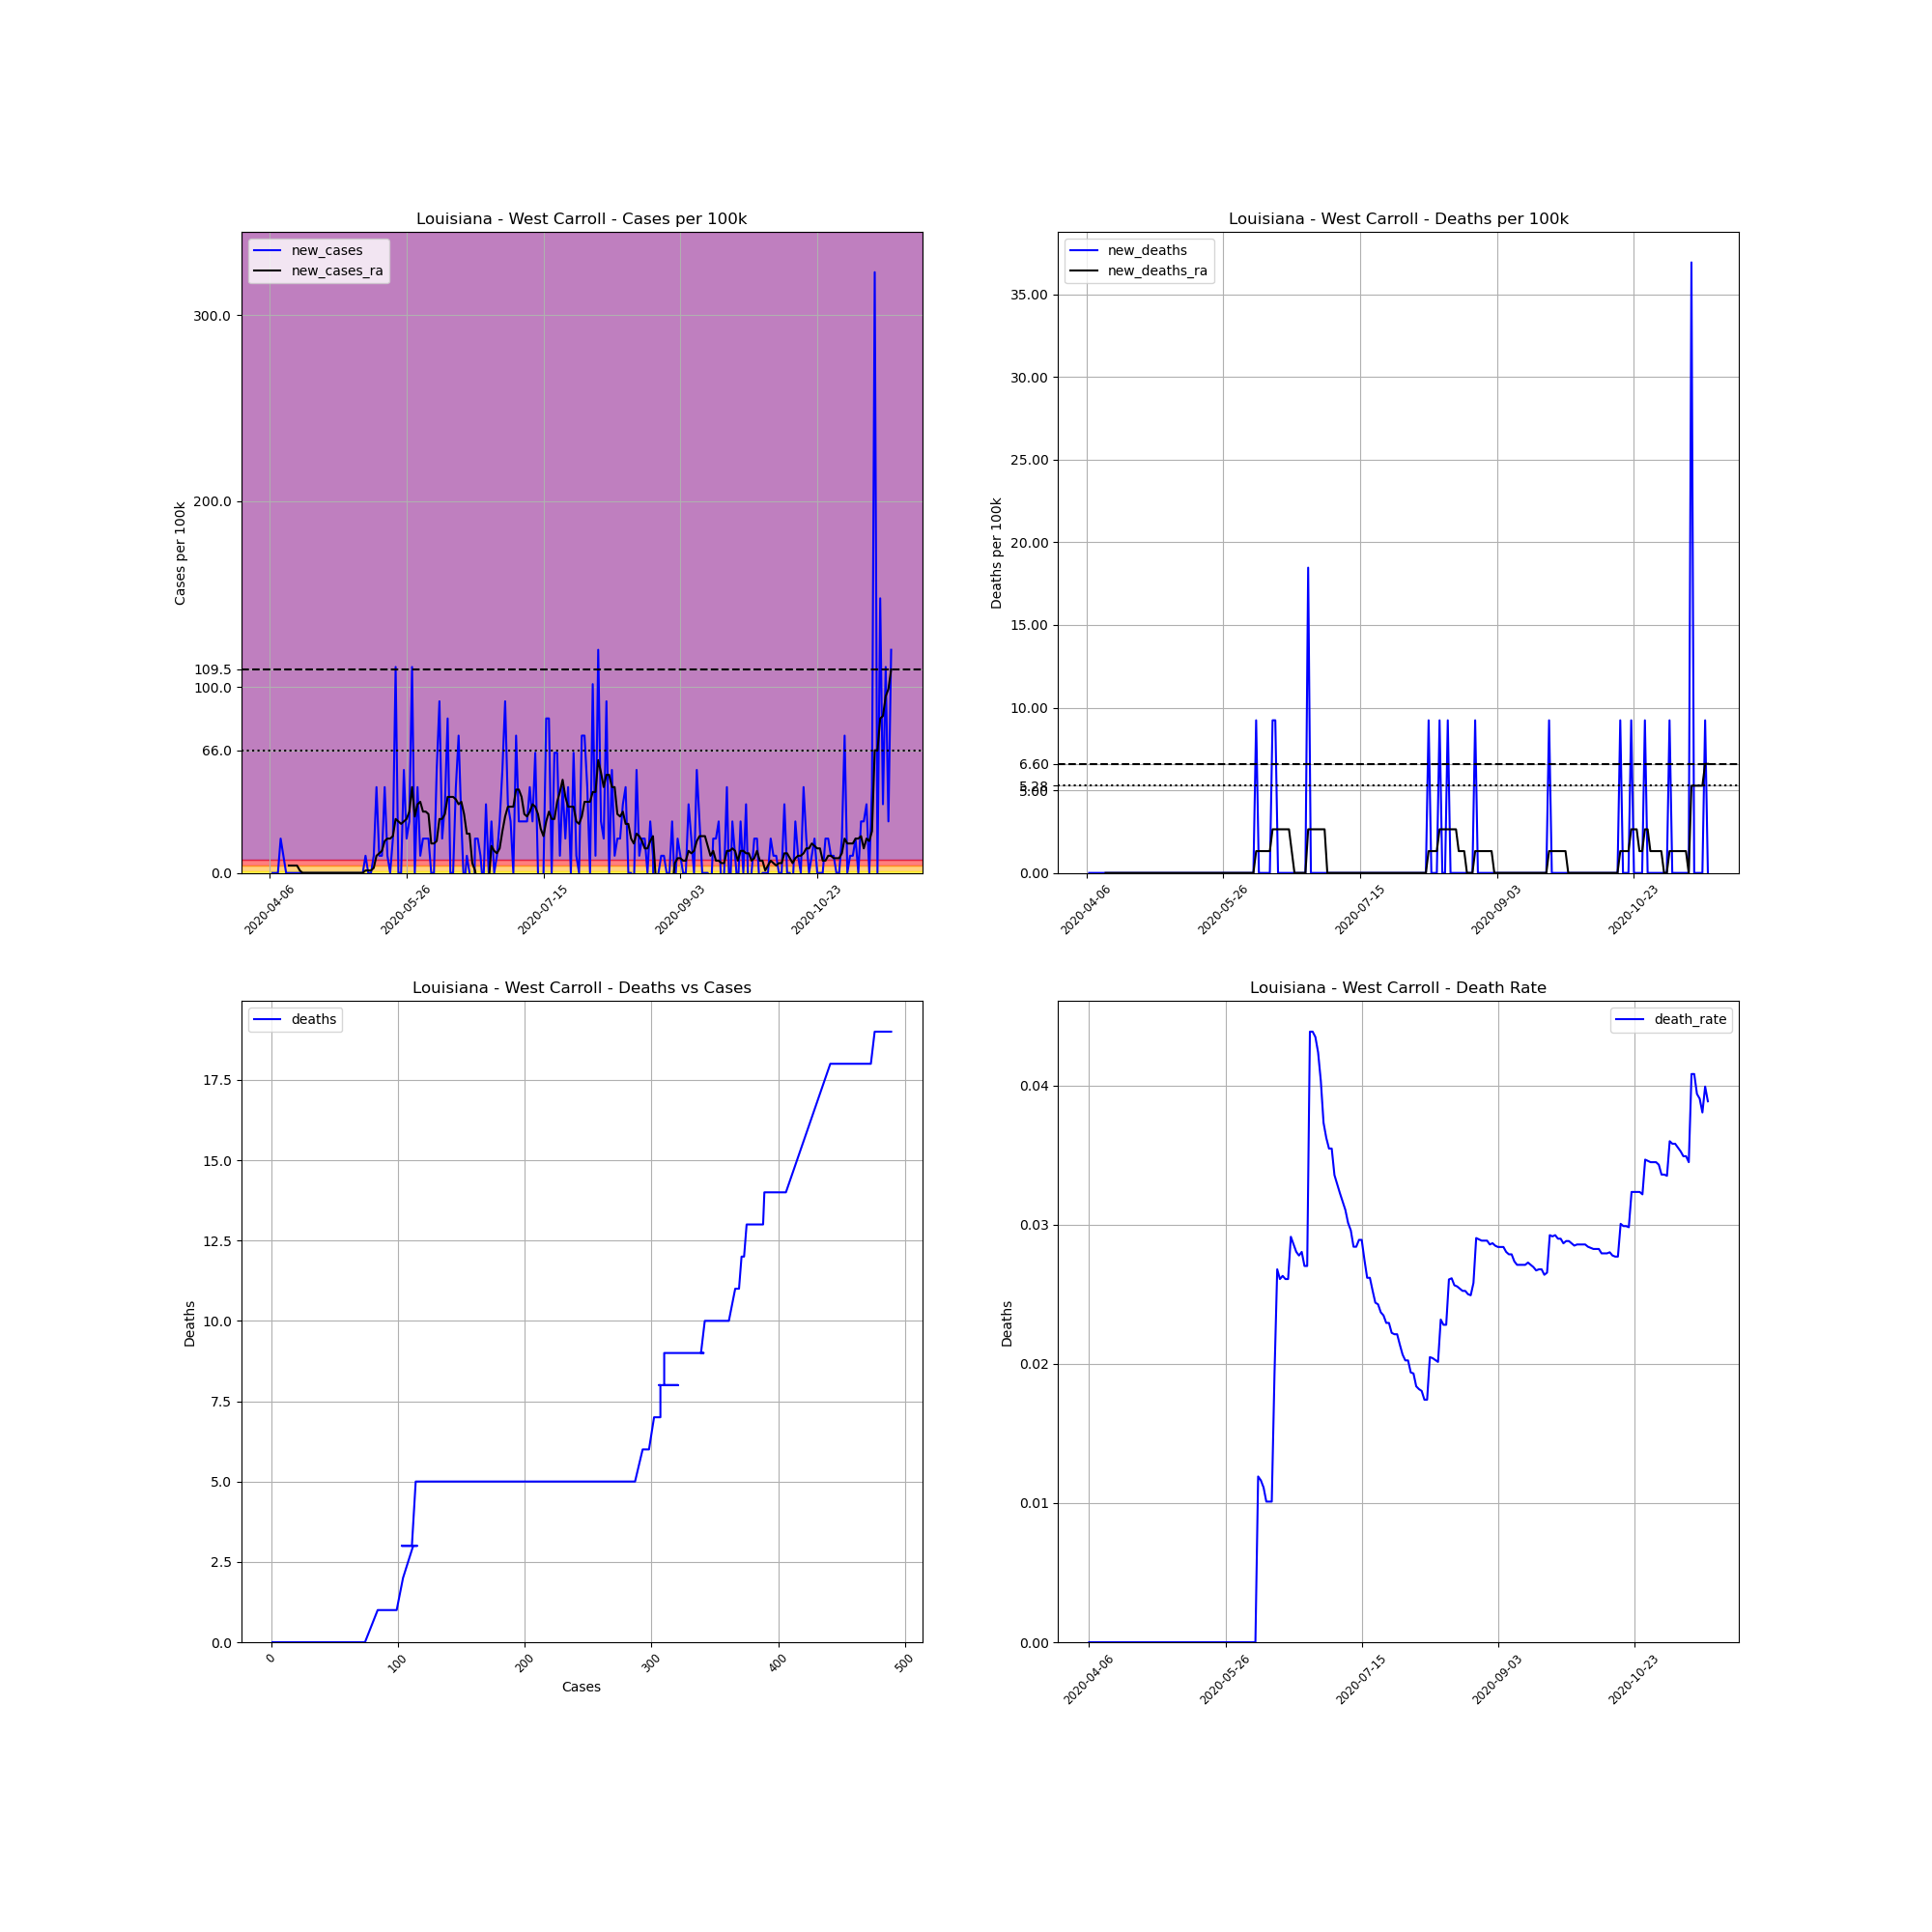

Values plotted in this chart, from the file beside it:
, date, county, state, fips, cases, deaths, COUNTY, STNAME, CTYNAME, POPESTIMATE2019, cases_per_100k, deaths_per_100k, death_rate, new_cases, new_deaths, new_cases_ra, new_deaths_ra
588171, 2020-04-06, West Carroll, Louisiana, 22123, 1, 0, 123, Louisiana, West Carroll, 10830, 9.234, 0.0, 0.0, , , , 
588172, 2020-04-07, West Carroll, Louisiana, 22123, 1, 0, 123, Louisiana, West Carroll, 10830, 9.234, 0.0, 0.0, 0.0, 0.0, , 
588173, 2020-04-08, West Carroll, Louisiana, 22123, 1, 0, 123, Louisiana, West Carroll, 10830, 9.234, 0.0, 0.0, 0.0, 0.0, , 
588174, 2020-04-09, West Carroll, Louisiana, 22123, 1, 0, 123, Louisiana, West Carroll, 10830, 9.234, 0.0, 0.0, 0.0, 0.0, , 
588175, 2020-04-10, West Carroll, Louisiana, 22123, 3, 0, 123, Louisiana, West Carroll, 10830, 27.7, 0.0, 0.0, 18.47, 0.0, , 
588176, 2020-04-11, West Carroll, Louisiana, 22123, 4, 0, 123, Louisiana, West Carroll, 10830, 36.93, 0.0, 0.0, 9.234, 0.0, , 
588177, 2020-04-12, West Carroll, Louisiana, 22123, 4, 0, 123, Louisiana, West Carroll, 10830, 36.93, 0.0, 0.0, 0.0, 0.0, , 
588178, 2020-04-13, West Carroll, Louisiana, 22123, 4, 0, 123, Louisiana, West Carroll, 10830, 36.93, 0.0, 0.0, 0.0, 0.0, 3.957, 0.0
588179, 2020-04-14, West Carroll, Louisiana, 22123, 4, 0, 123, Louisiana, West Carroll, 10830, 36.93, 0.0, 0.0, 0.0, 0.0, 3.957, 0.0
588180, 2020-04-15, West Carroll, Louisiana, 22123, 4, 0, 123, Louisiana, West Carroll, 10830, 36.93, 0.0, 0.0, 0.0, 0.0, 3.957, 0.0
588181, 2020-04-16, West Carroll, Louisiana, 22123, 4, 0, 123, Louisiana, West Carroll, 10830, 36.93, 0.0, 0.0, 0.0, 0.0, 3.957, 0.0
588182, 2020-04-17, West Carroll, Louisiana, 22123, 4, 0, 123, Louisiana, West Carroll, 10830, 36.93, 0.0, 0.0, 0.0, 0.0, 1.319, 0.0
588183, 2020-04-18, West Carroll, Louisiana, 22123, 4, 0, 123, Louisiana, West Carroll, 10830, 36.93, 0.0, 0.0, 0.0, 0.0, 0.0, 0.0
588184, 2020-04-19, West Carroll, Louisiana, 22123, 4, 0, 123, Louisiana, West Carroll, 10830, 36.93, 0.0, 0.0, 0.0, 0.0, 0.0, 0.0
588185, 2020-04-20, West Carroll, Louisiana, 22123, 4, 0, 123, Louisiana, West Carroll, 10830, 36.93, 0.0, 0.0, 0.0, 0.0, 0.0, 0.0
588186, 2020-04-21, West Carroll, Louisiana, 22123, 4, 0, 123, Louisiana, West Carroll, 10830, 36.93, 0.0, 0.0, 0.0, 0.0, 0.0, 0.0
588187, 2020-04-22, West Carroll, Louisiana, 22123, 4, 0, 123, Louisiana, West Carroll, 10830, 36.93, 0.0, 0.0, 0.0, 0.0, 0.0, 0.0
588188, 2020-04-23, West Carroll, Louisiana, 22123, 4, 0, 123, Louisiana, West Carroll, 10830, 36.93, 0.0, 0.0, 0.0, 0.0, 0.0, 0.0
588189, 2020-04-24, West Carroll, Louisiana, 22123, 4, 0, 123, Louisiana, West Carroll, 10830, 36.93, 0.0, 0.0, 0.0, 0.0, 0.0, 0.0
588190, 2020-04-25, West Carroll, Louisiana, 22123, 4, 0, 123, Louisiana, West Carroll, 10830, 36.93, 0.0, 0.0, 0.0, 0.0, 0.0, 0.0
588191, 2020-04-26, West Carroll, Louisiana, 22123, 4, 0, 123, Louisiana, West Carroll, 10830, 36.93, 0.0, 0.0, 0.0, 0.0, 0.0, 0.0
588192, 2020-04-27, West Carroll, Louisiana, 22123, 4, 0, 123, Louisiana, West Carroll, 10830, 36.93, 0.0, 0.0, 0.0, 0.0, 0.0, 0.0
588193, 2020-04-28, West Carroll, Louisiana, 22123, 4, 0, 123, Louisiana, West Carroll, 10830, 36.93, 0.0, 0.0, 0.0, 0.0, 0.0, 0.0
588194, 2020-04-29, West Carroll, Louisiana, 22123, 4, 0, 123, Louisiana, West Carroll, 10830, 36.93, 0.0, 0.0, 0.0, 0.0, 0.0, 0.0
588195, 2020-04-30, West Carroll, Louisiana, 22123, 4, 0, 123, Louisiana, West Carroll, 10830, 36.93, 0.0, 0.0, 0.0, 0.0, 0.0, 0.0
588196, 2020-05-01, West Carroll, Louisiana, 22123, 4, 0, 123, Louisiana, West Carroll, 10830, 36.93, 0.0, 0.0, 0.0, 0.0, 0.0, 0.0
588197, 2020-05-02, West Carroll, Louisiana, 22123, 4, 0, 123, Louisiana, West Carroll, 10830, 36.93, 0.0, 0.0, 0.0, 0.0, 0.0, 0.0
588198, 2020-05-03, West Carroll, Louisiana, 22123, 4, 0, 123, Louisiana, West Carroll, 10830, 36.93, 0.0, 0.0, 0.0, 0.0, 0.0, 0.0
588199, 2020-05-04, West Carroll, Louisiana, 22123, 4, 0, 123, Louisiana, West Carroll, 10830, 36.93, 0.0, 0.0, 0.0, 0.0, 0.0, 0.0
588200, 2020-05-05, West Carroll, Louisiana, 22123, 4, 0, 123, Louisiana, West Carroll, 10830, 36.93, 0.0, 0.0, 0.0, 0.0, 0.0, 0.0
588201, 2020-05-06, West Carroll, Louisiana, 22123, 4, 0, 123, Louisiana, West Carroll, 10830, 36.93, 0.0, 0.0, 0.0, 0.0, 0.0, 0.0
588202, 2020-05-07, West Carroll, Louisiana, 22123, 4, 0, 123, Louisiana, West Carroll, 10830, 36.93, 0.0, 0.0, 0.0, 0.0, 0.0, 0.0
588203, 2020-05-08, West Carroll, Louisiana, 22123, 4, 0, 123, Louisiana, West Carroll, 10830, 36.93, 0.0, 0.0, 0.0, 0.0, 0.0, 0.0
588204, 2020-05-09, West Carroll, Louisiana, 22123, 4, 0, 123, Louisiana, West Carroll, 10830, 36.93, 0.0, 0.0, 0.0, 0.0, 0.0, 0.0
588205, 2020-05-10, West Carroll, Louisiana, 22123, 4, 0, 123, Louisiana, West Carroll, 10830, 36.93, 0.0, 0.0, 0.0, 0.0, 0.0, 0.0
588206, 2020-05-11, West Carroll, Louisiana, 22123, 5, 0, 123, Louisiana, West Carroll, 10830, 46.17, 0.0, 0.0, 9.234, 0.0, 1.319, 0.0
588207, 2020-05-12, West Carroll, Louisiana, 22123, 5, 0, 123, Louisiana, West Carroll, 10830, 46.17, 0.0, 0.0, 0.0, 0.0, 1.319, 0.0
588208, 2020-05-13, West Carroll, Louisiana, 22123, 5, 0, 123, Louisiana, West Carroll, 10830, 46.17, 0.0, 0.0, 0.0, 0.0, 1.319, 0.0
588209, 2020-05-14, West Carroll, Louisiana, 22123, 6, 0, 123, Louisiana, West Carroll, 10830, 55.4, 0.0, 0.0, 9.234, 0.0, 2.638, 0.0
588210, 2020-05-15, West Carroll, Louisiana, 22123, 11, 0, 123, Louisiana, West Carroll, 10830, 101.6, 0.0, 0.0, 46.17, 0.0, 9.234, 0.0
588211, 2020-05-16, West Carroll, Louisiana, 22123, 12, 0, 123, Louisiana, West Carroll, 10830, 110.8, 0.0, 0.0, 9.234, 0.0, 10.55, 0.0
588212, 2020-05-17, West Carroll, Louisiana, 22123, 13, 0, 123, Louisiana, West Carroll, 10830, 120, 0.0, 0.0, 9.234, 0.0, 11.87, 0.0
588213, 2020-05-18, West Carroll, Louisiana, 22123, 18, 0, 123, Louisiana, West Carroll, 10830, 166.2, 0.0, 0.0, 46.17, 0.0, 17.15, 0.0
588214, 2020-05-19, West Carroll, Louisiana, 22123, 19, 0, 123, Louisiana, West Carroll, 10830, 175.4, 0.0, 0.0, 9.234, 0.0, 18.47, 0.0
588215, 2020-05-20, West Carroll, Louisiana, 22123, 19, 0, 123, Louisiana, West Carroll, 10830, 175.4, 0.0, 0.0, 0.0, 0.0, 18.47, 0.0
588216, 2020-05-21, West Carroll, Louisiana, 22123, 21, 0, 123, Louisiana, West Carroll, 10830, 193.9, 0.0, 0.0, 18.47, 0.0, 19.79, 0.0
588217, 2020-05-22, West Carroll, Louisiana, 22123, 33, 0, 123, Louisiana, West Carroll, 10830, 304.7, 0.0, 0.0, 110.8, 0.0, 29.02, 0.0
588218, 2020-05-23, West Carroll, Louisiana, 22123, 33, 0, 123, Louisiana, West Carroll, 10830, 304.7, 0.0, 0.0, 0.0, 0.0, 27.7, 0.0
588219, 2020-05-24, West Carroll, Louisiana, 22123, 33, 0, 123, Louisiana, West Carroll, 10830, 304.7, 0.0, 0.0, 0.0, 0.0, 26.38, 0.0
588220, 2020-05-25, West Carroll, Louisiana, 22123, 39, 0, 123, Louisiana, West Carroll, 10830, 360.1, 0.0, 0.0, 55.4, 0.0, 27.7, 0.0
588221, 2020-05-26, West Carroll, Louisiana, 22123, 41, 0, 123, Louisiana, West Carroll, 10830, 378.6, 0.0, 0.0, 18.47, 0.0, 29.02, 0.0
588222, 2020-05-27, West Carroll, Louisiana, 22123, 44, 0, 123, Louisiana, West Carroll, 10830, 406.3, 0.0, 0.0, 27.7, 0.0, 32.98, 0.0
588223, 2020-05-28, West Carroll, Louisiana, 22123, 56, 0, 123, Louisiana, West Carroll, 10830, 517.1, 0.0, 0.0, 110.8, 0.0, 46.17, 0.0
588224, 2020-05-29, West Carroll, Louisiana, 22123, 56, 0, 123, Louisiana, West Carroll, 10830, 517.1, 0.0, 0.0, 0.0, 0.0, 30.34, 0.0
588225, 2020-05-30, West Carroll, Louisiana, 22123, 61, 0, 123, Louisiana, West Carroll, 10830, 563.3, 0.0, 0.0, 46.17, 0.0, 36.93, 0.0
588226, 2020-05-31, West Carroll, Louisiana, 22123, 62, 0, 123, Louisiana, West Carroll, 10830, 572.5, 0.0, 0.0, 9.234, 0.0, 38.25, 0.0
588227, 2020-06-01, West Carroll, Louisiana, 22123, 64, 0, 123, Louisiana, West Carroll, 10830, 591, 0.0, 0.0, 18.47, 0.0, 32.98, 0.0
588228, 2020-06-02, West Carroll, Louisiana, 22123, 66, 0, 123, Louisiana, West Carroll, 10830, 609.4, 0.0, 0.0, 18.47, 0.0, 32.98, 0.0
588229, 2020-06-03, West Carroll, Louisiana, 22123, 68, 0, 123, Louisiana, West Carroll, 10830, 627.9, 0.0, 0.0, 18.47, 0.0, 31.66, 0.0
588230, 2020-06-04, West Carroll, Louisiana, 22123, 68, 0, 123, Louisiana, West Carroll, 10830, 627.9, 0.0, 0.0, 0.0, 0.0, 15.83, 0.0
... 168 more rows
